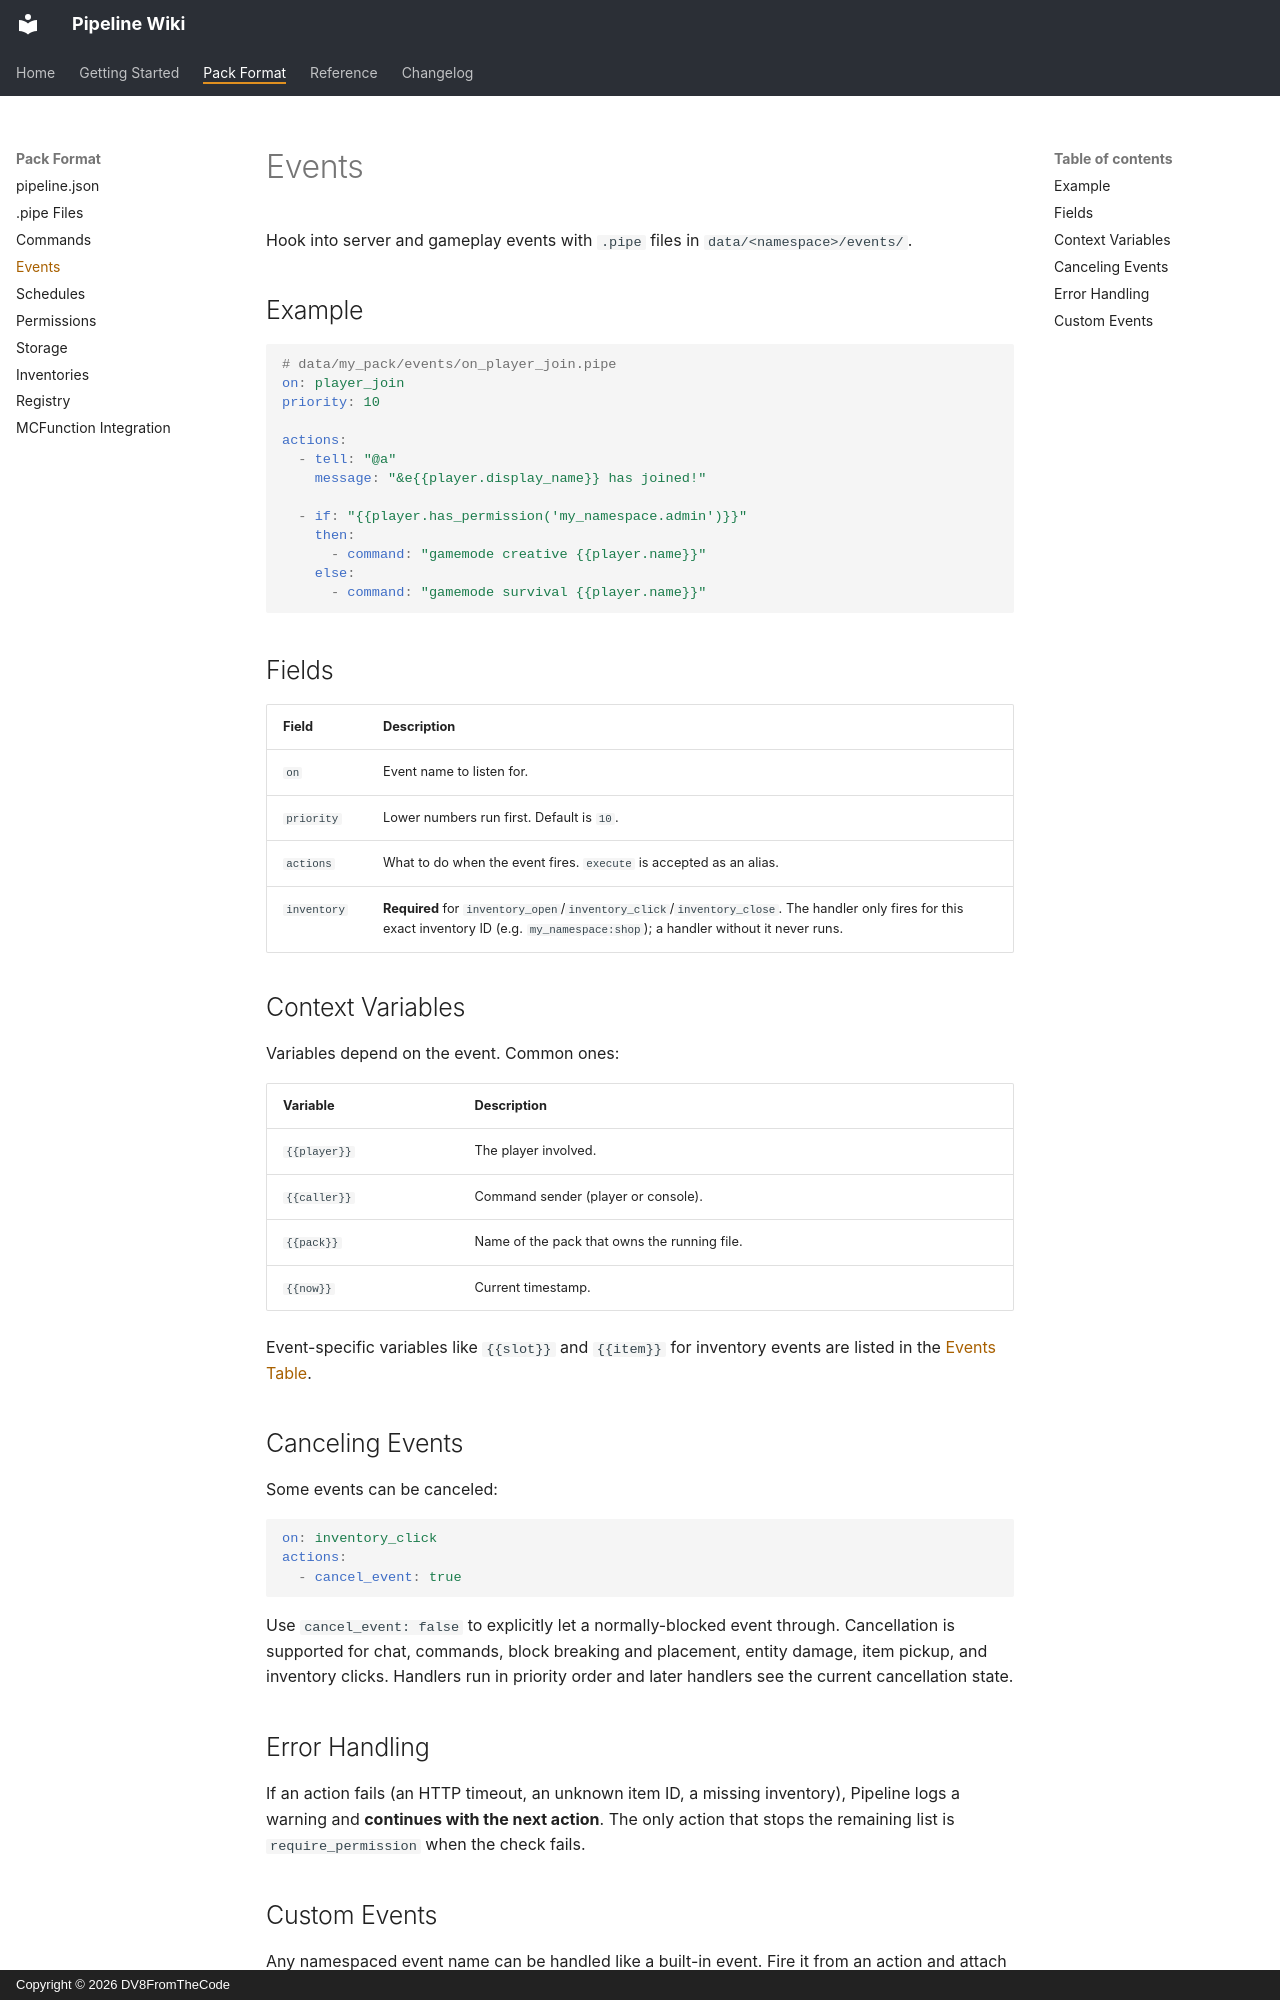

repository: DV8FromTheCode/Pipeline-Wiki · page: pack-format/events/index.html · generator: mkdocs · copyright: Copyright © 2026 DV8FromTheCode

# Events

Hook into server and gameplay events with `.pipe` files in `data/<namespace>/events/`.

## Example

```yaml
# data/my_pack/events/on_player_join.pipe
on: player_join
priority: 10

actions:
  - tell: "@a"
    message: "&e{{player.display_name}} has joined!"

  - if: "{{player.has_permission('my_namespace.admin')}}"
    then:
      - command: "gamemode creative {{player.name}}"
    else:
      - command: "gamemode survival {{player.name}}"
```

## Fields

| Field | Description |
|---|---|
| `on` | Event name to listen for. |
| `priority` | Lower numbers run first. Default is `10`. |
| `actions` | What to do when the event fires. `execute` is accepted as an alias. |
| `inventory` | **Required** for `inventory_open`/`inventory_click`/`inventory_close`. The handler only fires for this exact inventory ID (e.g. `my_namespace:shop`); a handler without it never runs. |

## Context Variables

Variables depend on the event. Common ones:

| Variable | Description |
|---|---|
| `{{player}}` | The player involved. |
| `{{caller}}` | Command sender (player or console). |
| `{{pack}}` | Name of the pack that owns the running file. |
| `{{now}}` | Current timestamp. |

Event-specific variables like `{{slot}}` and `{{item}}` for inventory events are listed in the [Events Table](../reference/events-table.md).

## Canceling Events

Some events can be canceled:

```yaml
on: inventory_click
actions:
  - cancel_event: true
```

Use `cancel_event: false` to explicitly let a normally-blocked event through. Cancellation is supported for chat, commands, block breaking and placement, entity damage, item pickup, and inventory clicks. Handlers run in priority order and later handlers see the current cancellation state.

## Error Handling

If an action fails (an HTTP timeout, an unknown item ID, a missing inventory), Pipeline logs a warning and **continues with the next action**. The only action that stops the remaining list is `require_permission` when the check fails.
